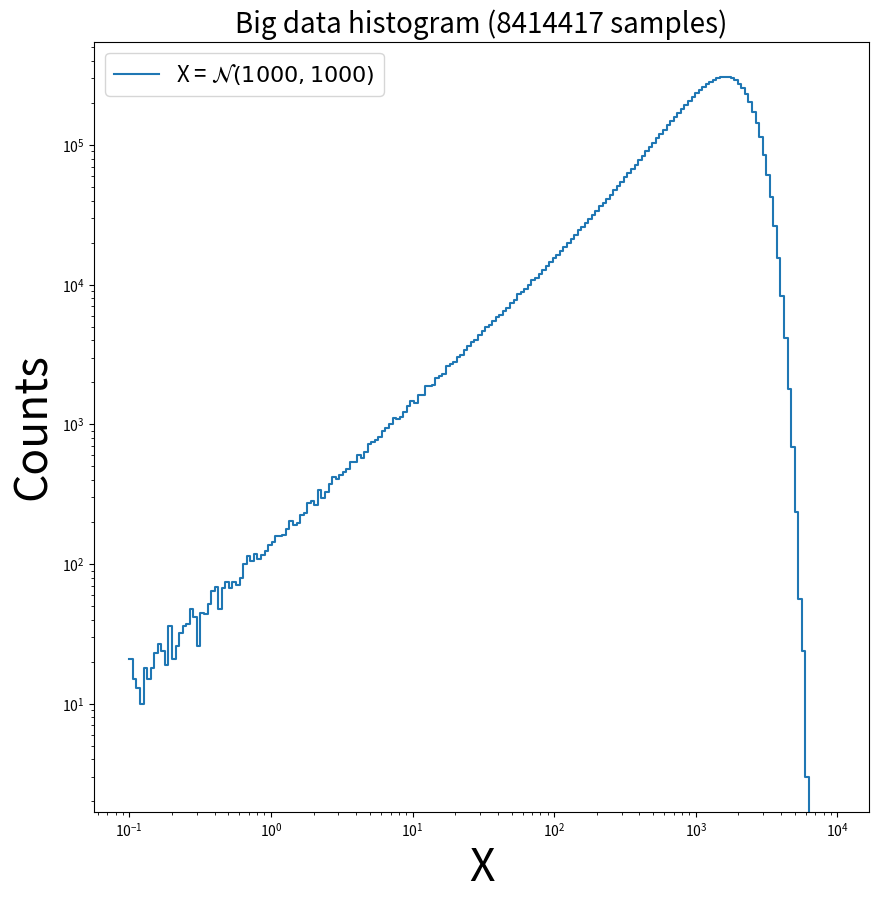

Source code (Python):
#!/usr/bin/env python3
# -*- coding: utf-8 -*-

"""
Plot a loglog histogram of a large input data (larger than memory), filling the histogram chunk by chunk

See:
- https://stackoverflow.com/questions/33371917/how-to-plot-result-of-np-histogram-with-matplotlib-analog-to-plt-his
- https://stackoverflow.com/questions/5328556/histogram-matplotlib
"""

import numpy as np
import matplotlib.pyplot as plt

mu, sigma = 1000, 1000

# Build histogram chunk by chunk ######

vmin = -1.
vmax = 4.
nbins = 200

bins = np.logspace(vmin, vmax, nbins)

hist, bins = np.histogram([], bins=bins)
for data in range(100000):
    samples = np.random.normal(loc=mu, scale=sigma, size=100)
    hist += np.histogram(samples, bins=bins)[0]

# Plot data ###########################

fig, ax = plt.subplots(figsize=(10, 10))

ax.step(bins[:-1], hist, linewidth=1.5, where='post', label=r'X = $\mathcal{N}(1000, 1000)$')

ax.set_xscale('log')
ax.set_yscale('log')

# Set title and labels ################

ax.set_title("Big data histogram ({} samples)".format(sum(hist)), fontsize=20)
ax.set_xlabel("X", fontsize=32)
ax.set_ylabel("Counts", fontsize=32)

# Set legend ##########################

ax.legend(loc='best', fontsize=16)

# Save file ###########################

plt.savefig("hist_big_data_log_log.png")

# Plot ################################

plt.show()
